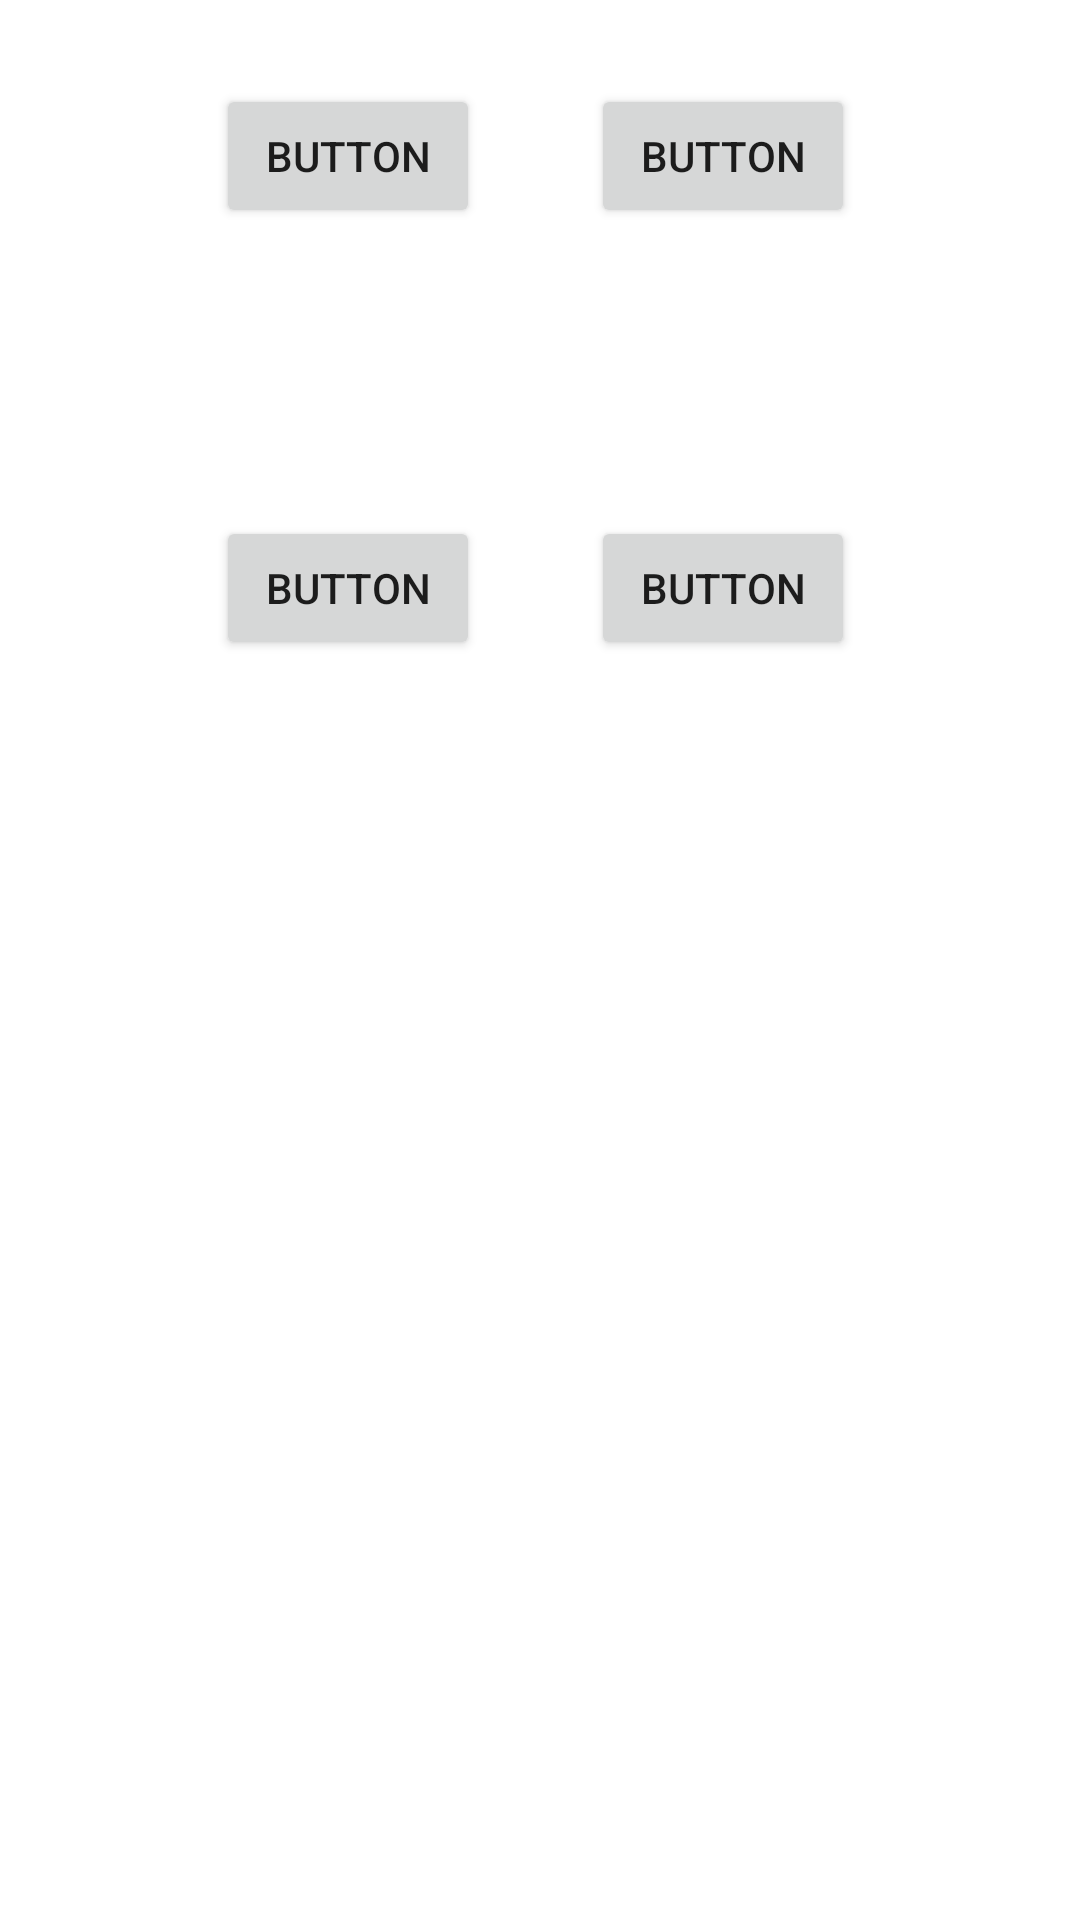

Reconstruct the res/layout file that produces this screen, plus the resources it refers to.
<!-- AndroidManifest.xml: application theme Theme.ActividadClase4 -->
<!-- res/layout/activity_main.xml -->
<?xml version="1.0" encoding="utf-8"?>
<androidx.constraintlayout.widget.ConstraintLayout xmlns:android="http://schemas.android.com/apk/res/android"
    xmlns:app="http://schemas.android.com/apk/res-auto"
    xmlns:tools="http://schemas.android.com/tools"
    android:layout_width="match_parent"
    android:layout_height="match_parent">


    <Button
        android:id="@+id/button11"
        style="button_style"
        android:layout_width="wrap_content"
        android:layout_height="wrap_content"
        android:layout_marginTop="28dp"
        android:layout_marginEnd="75dp"
        android:text="Button"
        app:layout_constraintEnd_toEndOf="parent"
        app:layout_constraintHorizontal_bias="1.0"
        app:layout_constraintStart_toEndOf="@+id/button3"
        app:layout_constraintTop_toTopOf="parent" />

    <Button
        android:id="@+id/button2"
        android:layout_width="wrap_content"
        android:layout_height="wrap_content"
        android:layout_marginStart="72dp"
        android:layout_marginTop="96dp"
        android:text="Button"
        app:layout_constraintStart_toStartOf="parent"
        app:layout_constraintTop_toBottomOf="@+id/button3" />

    <Button
        android:id="@+id/button3"
        android:layout_width="wrap_content"
        android:layout_height="wrap_content"
        android:layout_marginStart="72dp"
        android:layout_marginTop="28dp"
        android:text="Button"
        app:layout_constraintStart_toStartOf="parent"
        app:layout_constraintTop_toTopOf="parent" />

    <Button
        android:id="@+id/button4"
        android:layout_width="wrap_content"
        android:layout_height="wrap_content"
        android:layout_marginTop="96dp"
        android:layout_marginEnd="75dp"
        android:text="Button"
        app:layout_constraintEnd_toEndOf="parent"
        app:layout_constraintHorizontal_bias="1.0"
        app:layout_constraintStart_toEndOf="@+id/button2"
        app:layout_constraintTop_toBottomOf="@+id/button11" />

</androidx.constraintlayout.widget.ConstraintLayout>
<!-- resources referenced by this layout -->
<resources>
  <style name="Theme.ActividadClase4" parent="Theme.MaterialComponents.DayNight.DarkActionBar">
          
          <item name="colorPrimary">@color/purple_500</item>
          <item name="colorPrimaryVariant">@color/purple_700</item>
          <item name="colorOnPrimary">@color/white</item>
          
          <item name="colorSecondary">@color/teal_200</item>
          <item name="colorSecondaryVariant">@color/teal_700</item>
          <item name="colorOnSecondary">@color/black</item>
          
          <item name="android:statusBarColor" tools:targetApi="l">?attr/colorPrimaryVariant</item>
          
      </style>
  <!-- not gathered from this repository: default colours our renderer supplied (Android Studio template values) -->
  <color name="purple_500">#FF6200EE</color>
  <color name="purple_700">#FF3700B3</color>
  <color name="teal_200">#FF03DAC5</color>
  <color name="teal_700">#FF018786</color>
  <color name="black">#FF000000</color>
  <color name="white">#FFFFFFFF</color>
</resources>
